Photos from the image-classification dataset "Siamese_SSD_CV_Counter" in the GitHub repository noorraghib12/Siamese_SSD_CV_Counter. Its 3 classes are: ep black, ep green, ep orange.

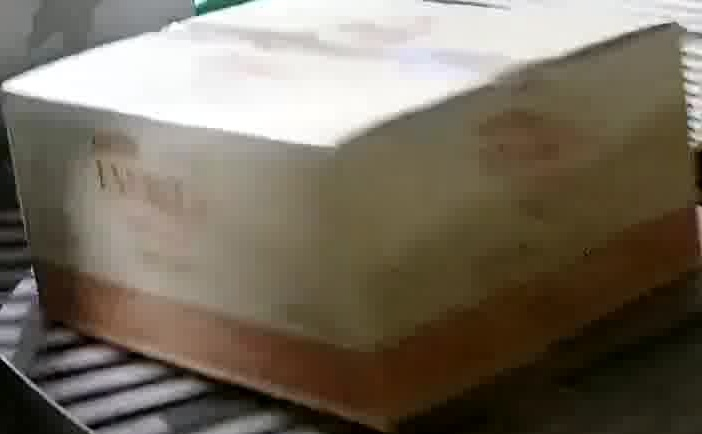
Label: ep orange

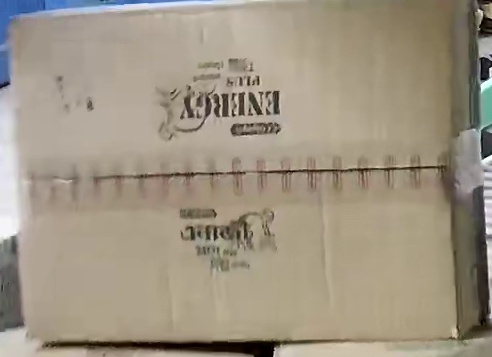
Label: ep black

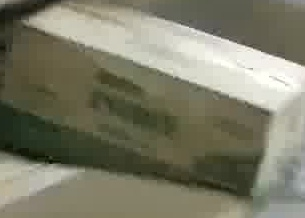
Label: ep green

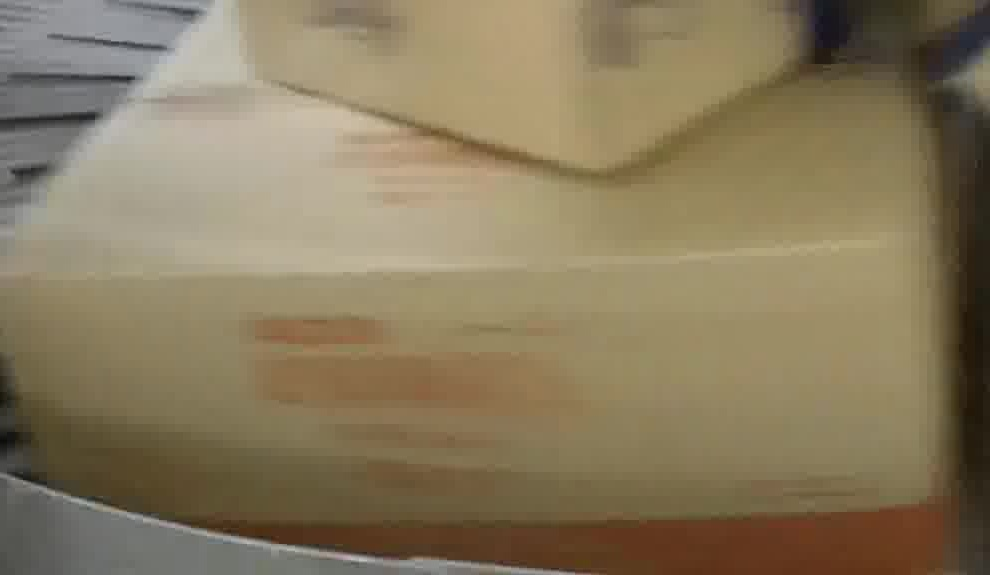
Label: ep orange

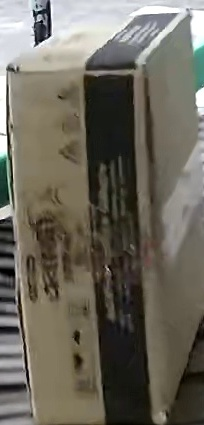
Label: ep black

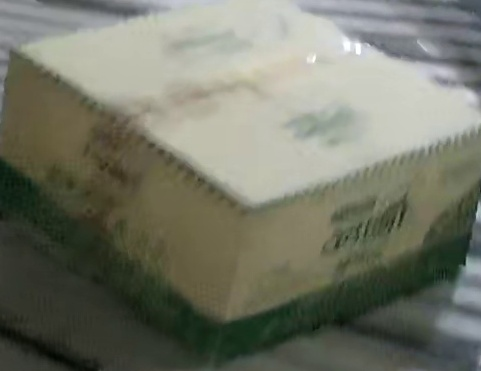
Label: ep green
